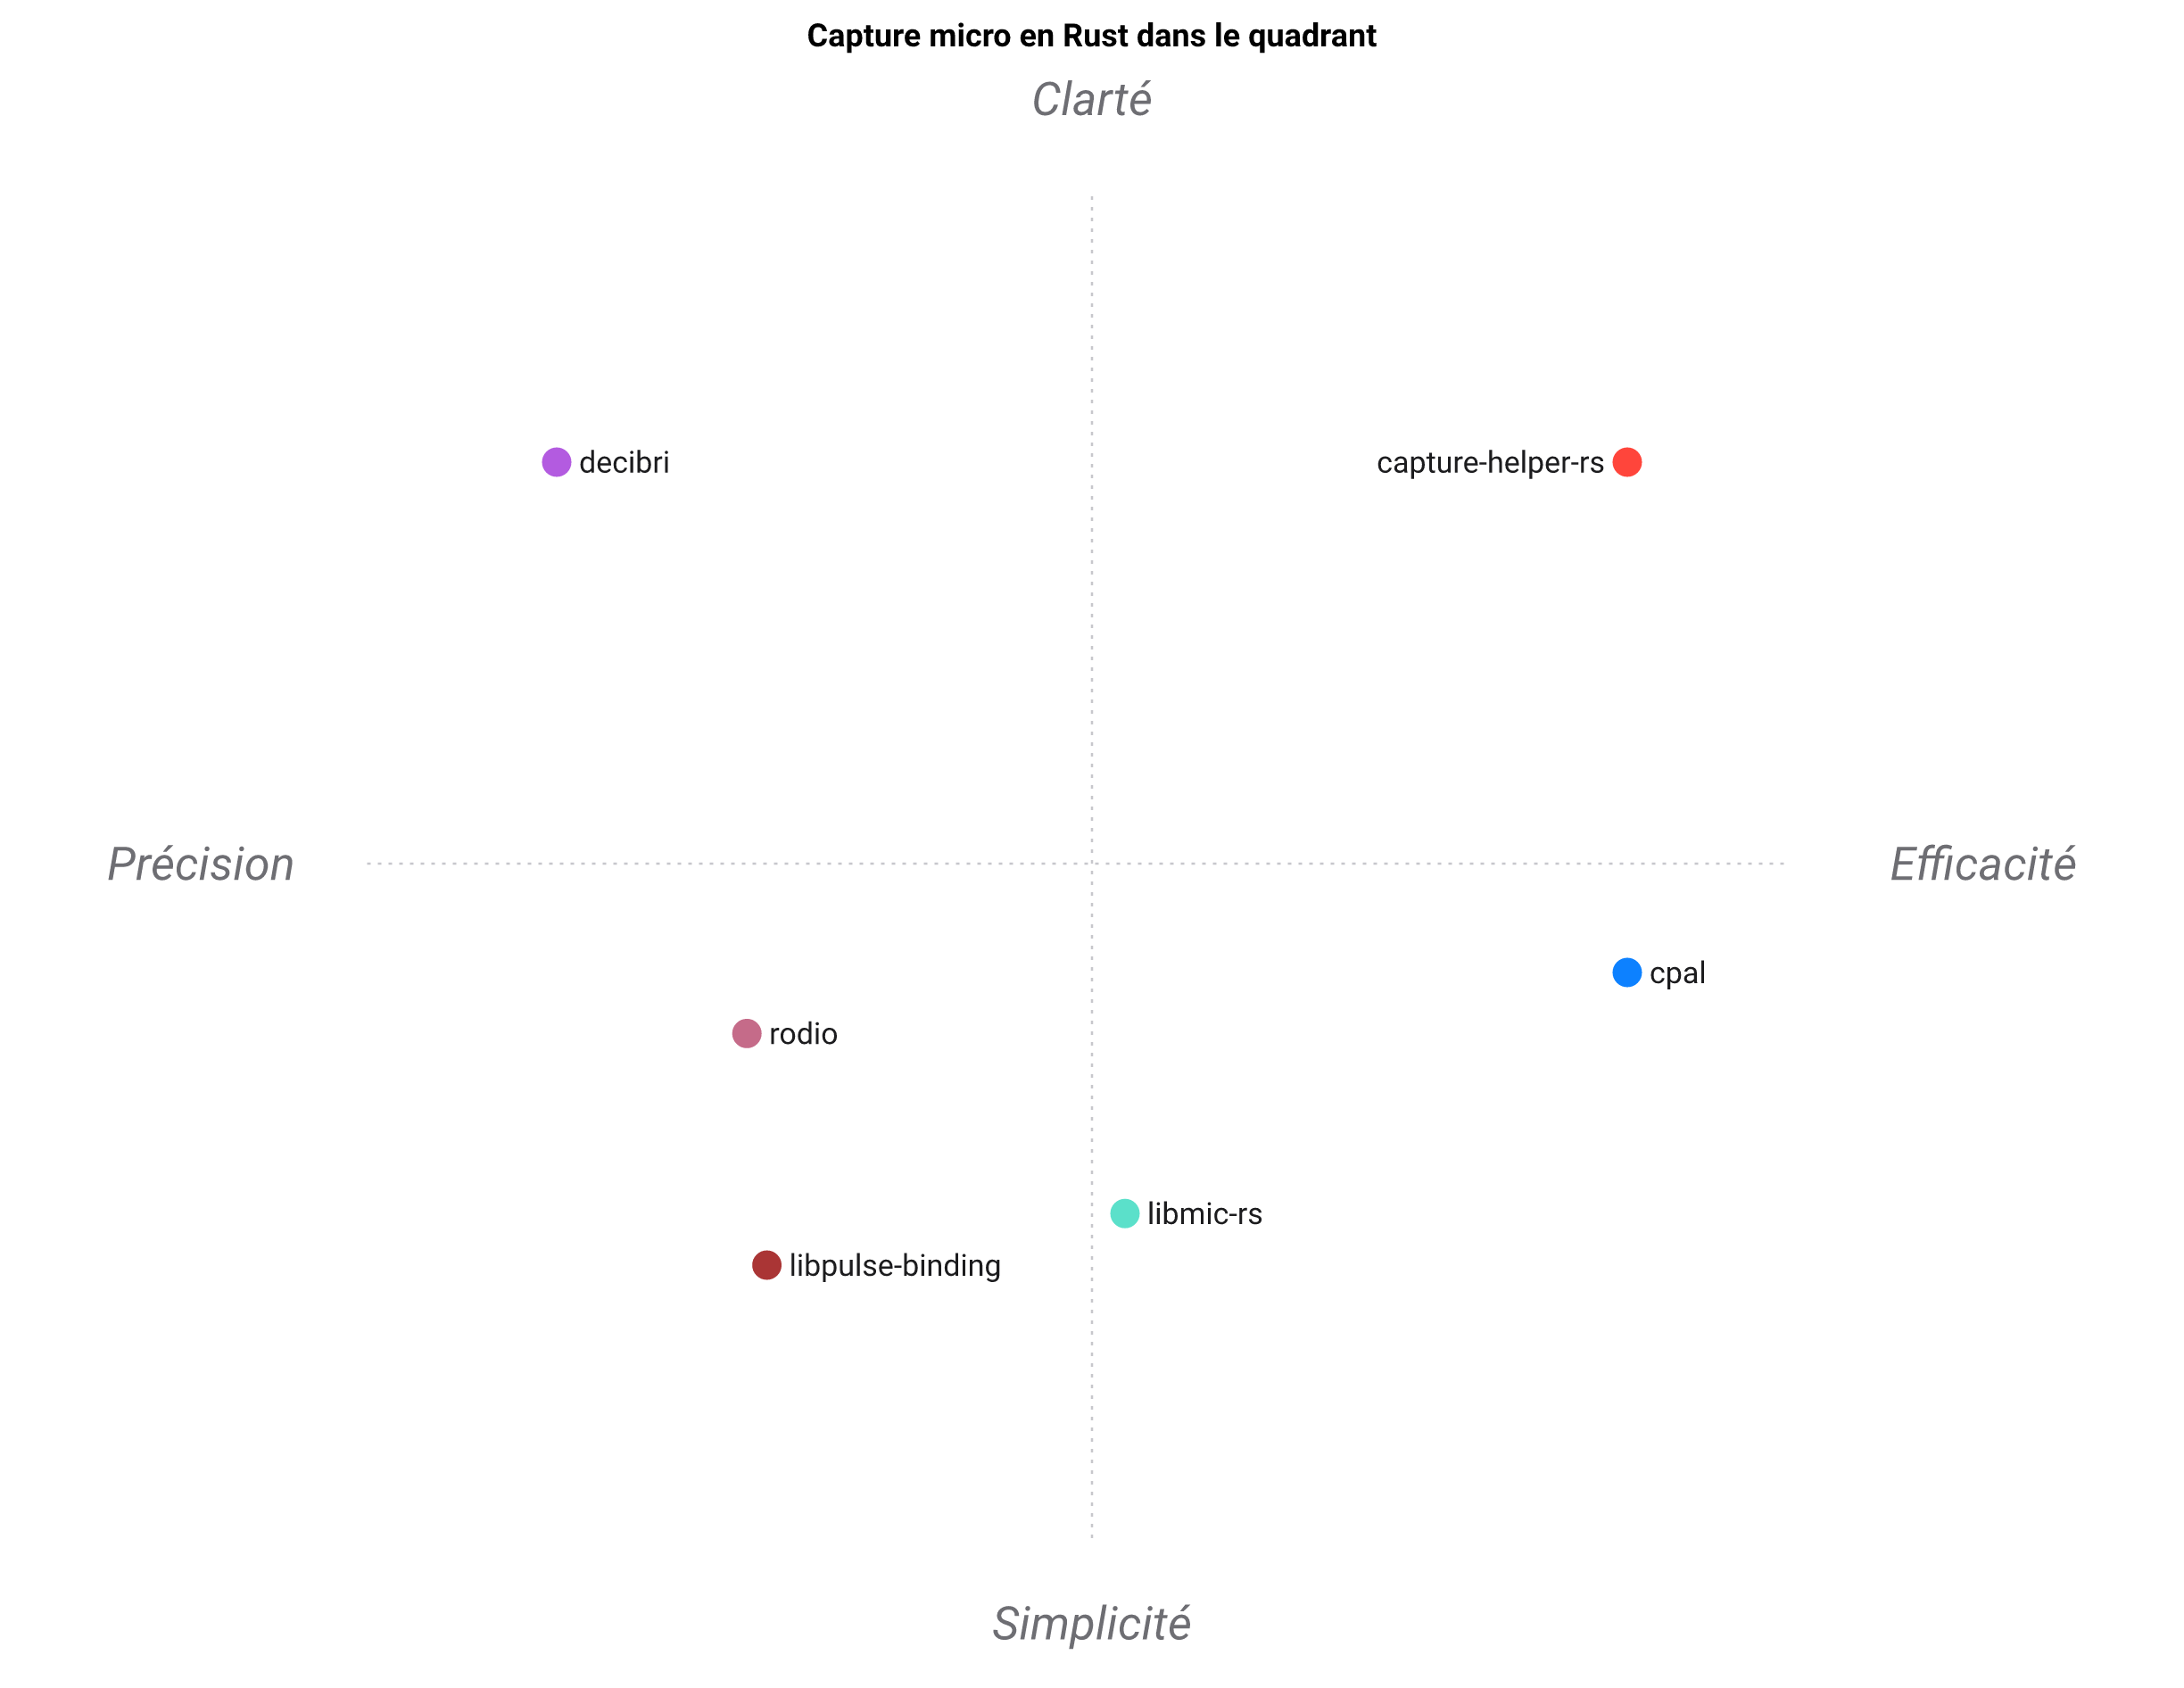

Values plotted in this chart, from the file beside it:
Capture micro en Rust, Énumération des périphériques, API de trames en flux, Normalisation f32, Contre-pression rendue visible, Erreurs typées, Rééchantillonnage / mixage de canaux, Détection d'activité vocale, Arbre de dépendances léger
capture-helper-rs, 5, 5, 5, 5, 5, 1, 1, 5
cpal, 5, 4, 1, 2, 3, 1, 1, 5
libmic-rs, 3, 2, 3, 1, 2, 1, 1, 4
decibri, 4, 4, 4, 3, 3, 4, 5, 2
rodio, 3, 2, 3, 1, 3, 4, 1, 3
libpulse-binding, 2, 3, 1, 1, 2, 2, 1, 2
